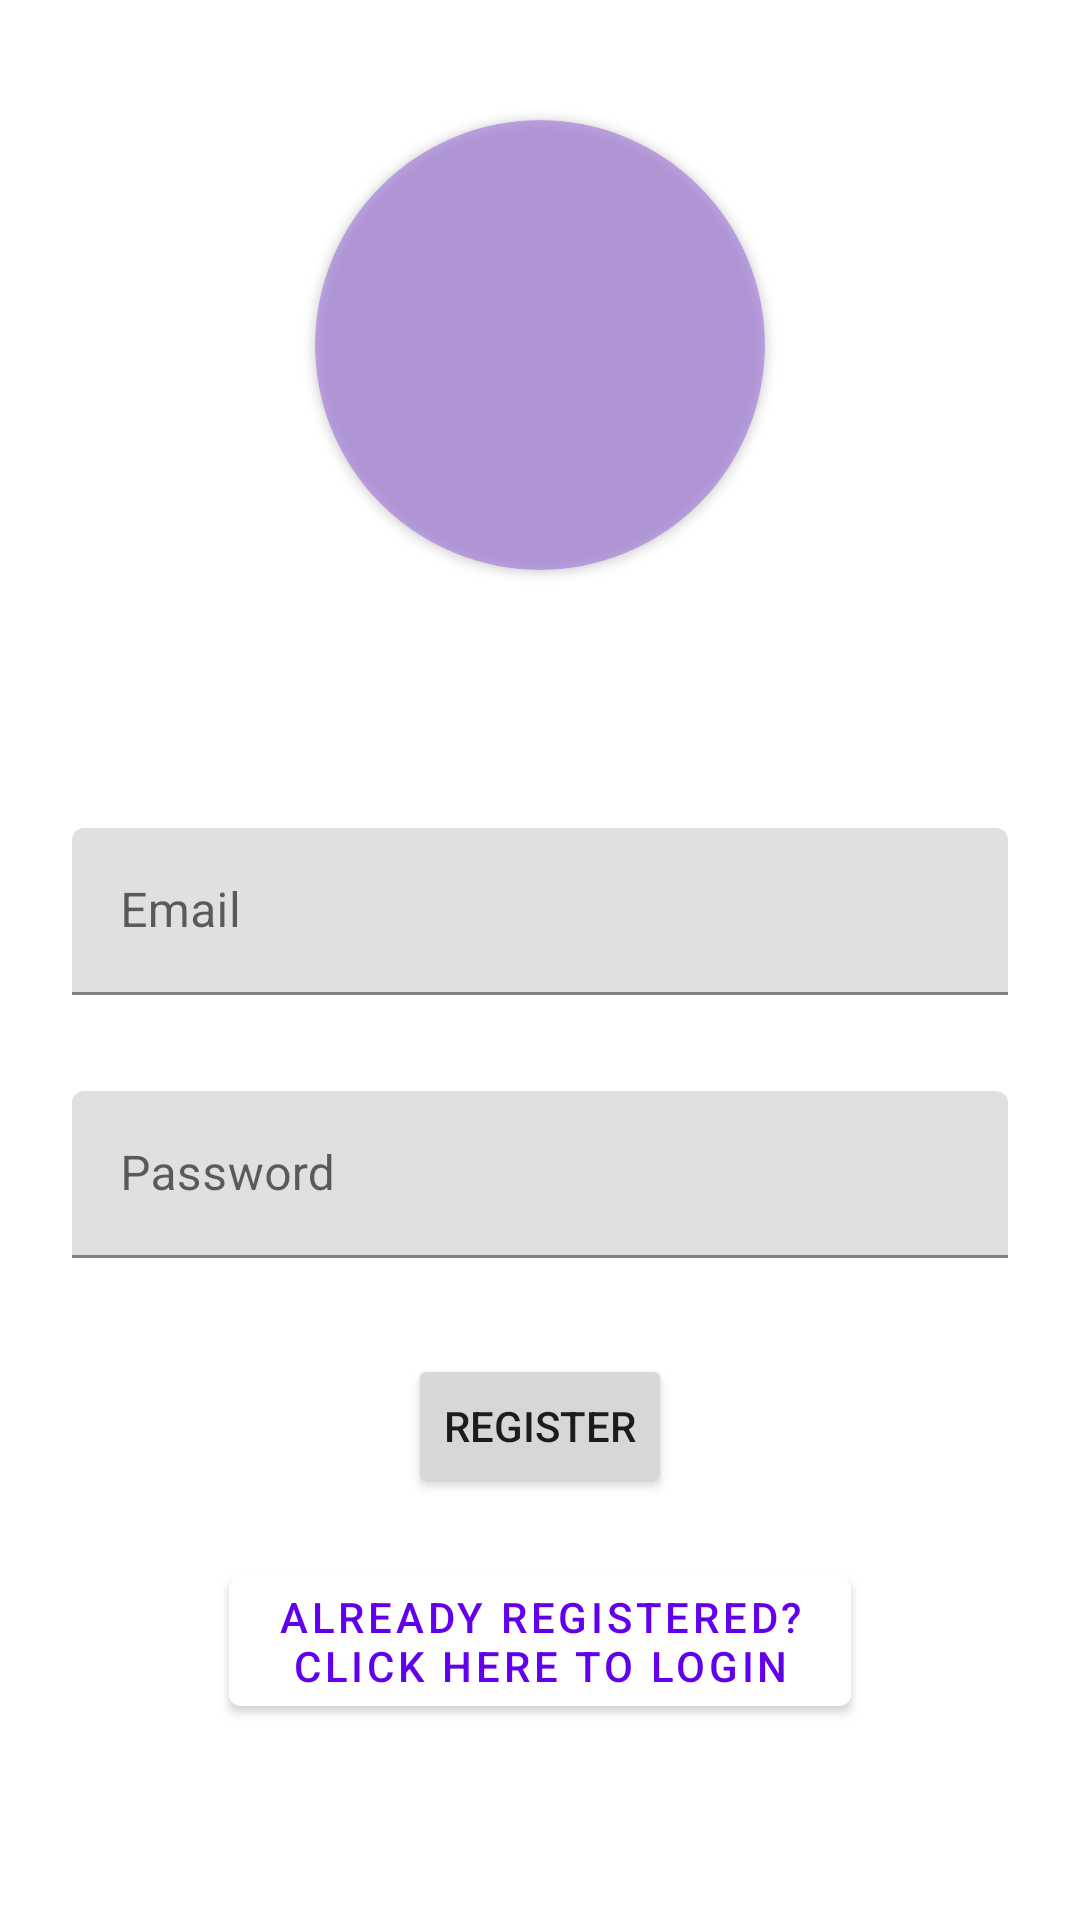

The Android layout XML behind this screen, and the referenced resources:
<!-- AndroidManifest.xml: application theme Theme.TeamConnect -->
<!-- res/layout/fragment_register.xml -->
<?xml version="1.0" encoding="utf-8"?>
<ScrollView xmlns:android="http://schemas.android.com/apk/res/android"
    xmlns:app="http://schemas.android.com/apk/res-auto"
    xmlns:tools="http://schemas.android.com/tools"
    android:layout_width="match_parent"
    android:layout_height="wrap_content">

    <androidx.constraintlayout.widget.ConstraintLayout
        android:layout_width="match_parent"
        android:layout_height="wrap_content"
        tools:ignore="SpeakableTextPresentCheck">

        <androidx.cardview.widget.CardView
            android:layout_width="150dp"
            android:layout_height="150dp"
            android:layout_gravity="center"
            android:layout_marginTop="40dp"
            android:background="#000000"
            android:backgroundTint="#8C9B6CDE"
            app:cardCornerRadius="250dp"
            app:layout_constraintEnd_toEndOf="parent"
            app:layout_constraintStart_toStartOf="parent"
            app:layout_constraintTop_toTopOf="parent">

            <ImageView
                android:id="@+id/imageView2"
                android:layout_width="150dp"
                android:layout_height="150dp"
                android:scaleType="centerCrop"
                app:srcCompat="@drawable/ic_baseline_people_alt_24" />
        </androidx.cardview.widget.CardView>

        <ImageView
            android:id="@+id/registerImageView"
            android:layout_width="108dp"
            android:layout_height="126dp"
            android:layout_marginTop="40dp"
            android:background="#FF6200EE"
            android:src="@drawable/ic_baseline_people_alt_24"
            android:visibility="invisible"
            app:layout_constraintEnd_toEndOf="parent"
            app:layout_constraintStart_toStartOf="parent"
            app:layout_constraintTop_toTopOf="parent" />

        <com.google.android.material.textfield.TextInputLayout
            android:id="@+id/register_user_email_container"
            android:layout_width="0dp"
            android:layout_height="wrap_content"
            android:layout_marginStart="24dp"
            android:layout_marginTop="110dp"
            android:layout_marginEnd="24dp"
            app:layout_constraintEnd_toEndOf="parent"
            app:layout_constraintStart_toStartOf="parent"
            app:layout_constraintTop_toBottomOf="@+id/registerImageView">

            <com.google.android.material.textfield.TextInputEditText
                android:id="@+id/register_user_email"
                android:layout_width="match_parent"
                android:layout_height="wrap_content"
                android:hint="@string/email" />
        </com.google.android.material.textfield.TextInputLayout>

        <com.google.android.material.textfield.TextInputLayout
            android:id="@+id/register_user_password_container"
            android:layout_width="0dp"
            android:layout_height="wrap_content"
            android:layout_marginTop="32dp"
            app:layout_constraintEnd_toEndOf="@+id/register_user_email_container"
            app:layout_constraintStart_toStartOf="@+id/register_user_email_container"
            app:layout_constraintTop_toBottomOf="@+id/register_user_email_container">

            <com.google.android.material.textfield.TextInputEditText
                android:id="@+id/register_user_password"
                android:layout_width="match_parent"
                android:layout_height="wrap_content"
                android:hint="@string/password"
                android:inputType="text" />
        </com.google.android.material.textfield.TextInputLayout>

        <Button
            android:id="@+id/register_button"
            android:layout_width="wrap_content"
            android:layout_height="wrap_content"
            android:layout_marginTop="32dp"
            android:text="@string/register"
            app:layout_constraintEnd_toEndOf="@+id/register_user_password_container"
            app:layout_constraintStart_toStartOf="@+id/register_user_password_container"
            app:layout_constraintTop_toBottomOf="@+id/register_user_password_container" />

        <ProgressBar
            android:id="@+id/register_progress"
            style="?android:attr/progressBarStyle"
            android:layout_width="wrap_content"
            android:layout_height="wrap_content"
            android:visibility="invisible"
            app:layout_constraintBottom_toTopOf="@+id/register_user_email_container"
            app:layout_constraintEnd_toEndOf="parent"
            app:layout_constraintStart_toStartOf="parent"
            app:layout_constraintTop_toBottomOf="@+id/registerImageView" />

        <com.google.android.material.button.MaterialButton
            android:id="@+id/register_login"
            android:layout_width="wrap_content"
            android:layout_height="wrap_content"
            android:layout_marginTop="20dp"
            android:backgroundTint="#FFFFFF"
            android:text="@string/already_registered_n_click_here_to_login"
            android:textColor="#FF6200EE"
            app:layout_constraintEnd_toEndOf="@+id/register_button"
            app:layout_constraintStart_toStartOf="@+id/register_button"
            app:layout_constraintTop_toBottomOf="@+id/register_button" />

    </androidx.constraintlayout.widget.ConstraintLayout>


</ScrollView>
<!-- resources referenced by this layout -->
<resources>
  <string name="already_registered_n_click_here_to_login">already registered?\nclick here to login</string>
  <string name="email">Email</string>
  <string name="password">Password</string>
  <string name="register">Register</string>
  <style name="Theme.TeamConnect" parent="Theme.MaterialComponents.DayNight.DarkActionBar">
          
          <item name="colorPrimary">@color/purple_500</item>
          <item name="colorPrimaryVariant">@color/purple_700</item>
          <item name="colorOnPrimary">@color/white</item>
          
          <item name="colorSecondary">@color/teal_200</item>
          <item name="colorSecondaryVariant">@color/teal_700</item>
          <item name="colorOnSecondary">@color/black</item>
          
          <item name="android:statusBarColor" tools:targetApi="l">?attr/colorPrimaryVariant</item>
          
      </style>
  <!-- not gathered from this repository: default colours our renderer supplied (Android Studio template values) -->
  <color name="purple_500">#FF6200EE</color>
  <color name="purple_700">#FF3700B3</color>
  <color name="teal_200">#FF03DAC5</color>
  <color name="teal_700">#FF018786</color>
  <color name="black">#FF000000</color>
  <color name="white">#FFFFFFFF</color>
</resources>
